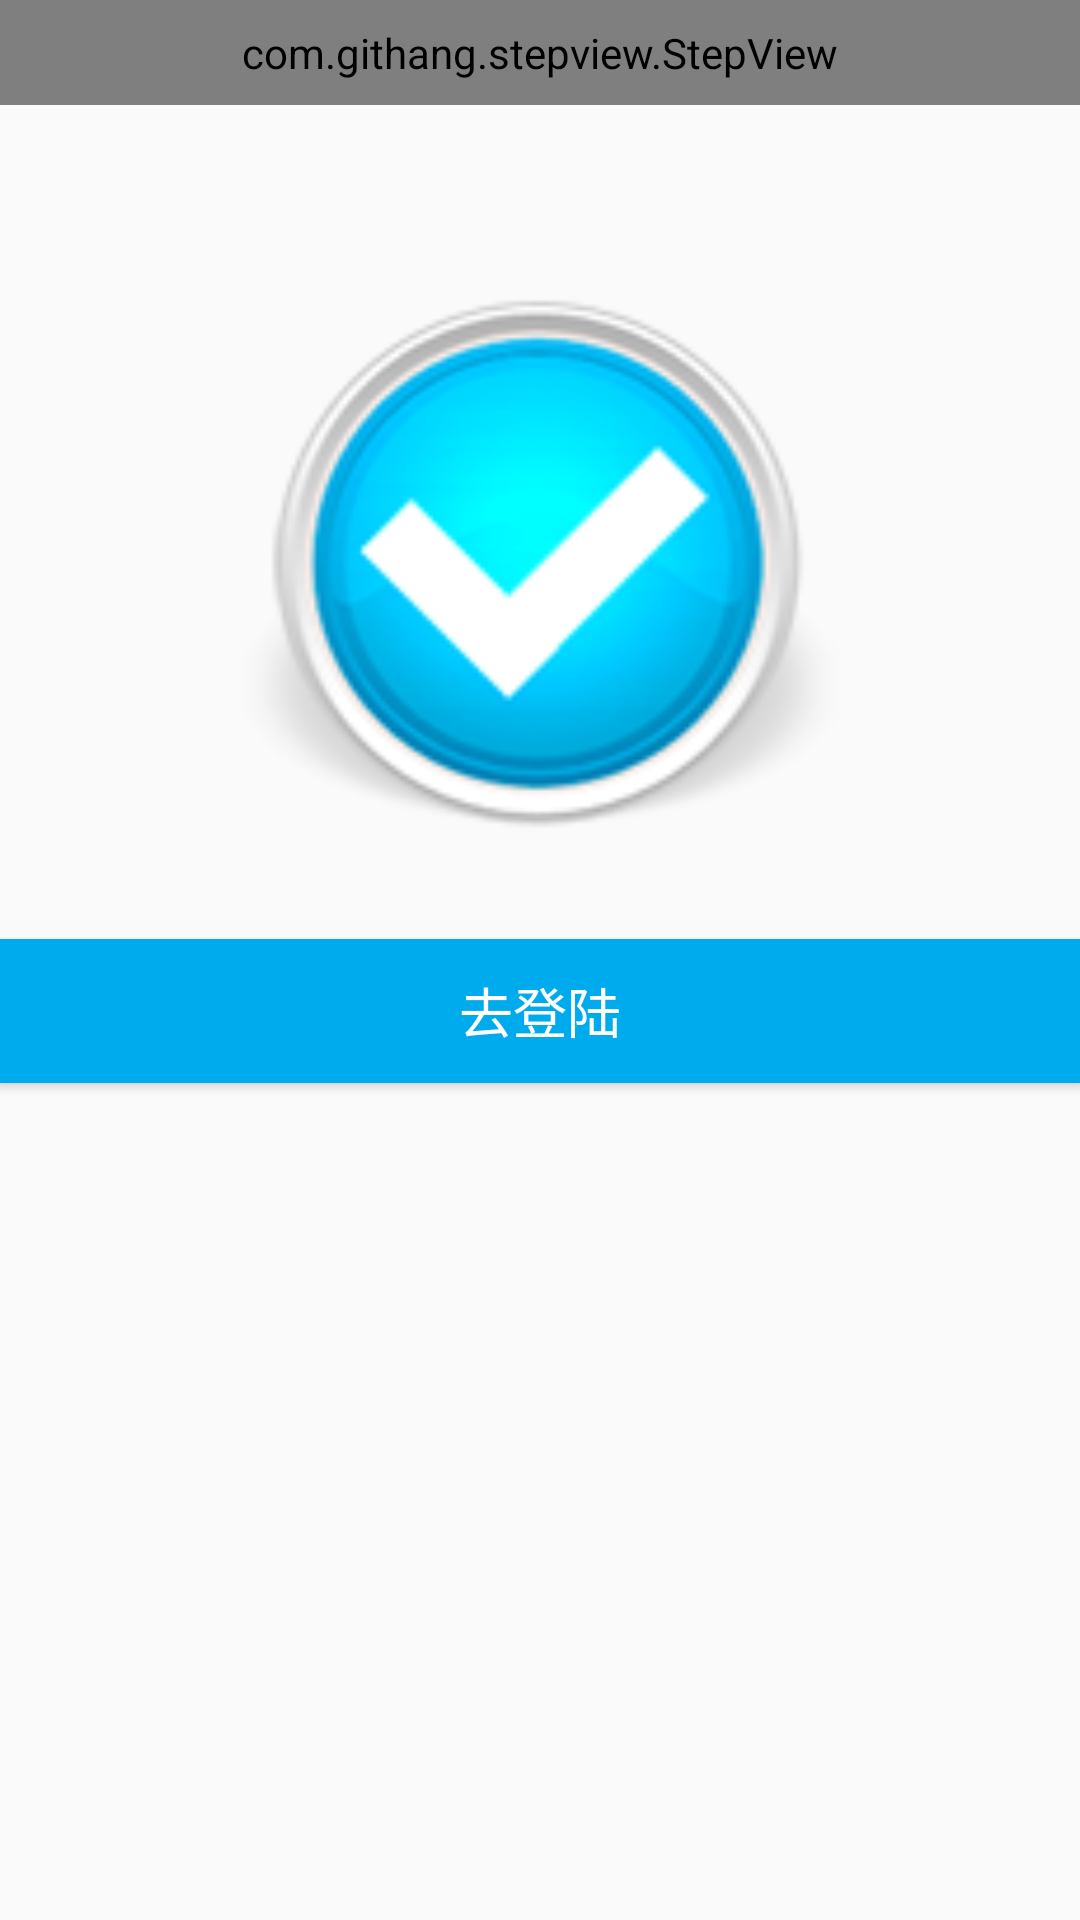

Layout XML and referenced resources for this Android screen:
<!-- AndroidManifest.xml: application theme AppTheme -->
<!-- res/layout/activity_finish_signup.xml -->
<?xml version="1.0" encoding="utf-8"?>
<RelativeLayout
        xmlns:android="http://schemas.android.com/apk/res/android"
        xmlns:app="http://schemas.android.com/apk/res-auto" xmlns:tools="http://schemas.android.com/tools"
        android:id="@+id/activity_finish_signup"
        android:layout_width="match_parent"
        android:layout_height="match_parent"
        android:paddingLeft="@dimen/activity_horizontal_margin"
        android:paddingRight="@dimen/activity_horizontal_margin"
        android:paddingTop="@dimen/activity_vertical_margin"
        android:paddingBottom="@dimen/activity_vertical_margin"
        tools:context="com.example.acer.androidproject01.FinishSignup">

    <com.githang.stepview.StepView
            android:id="@+id/step_view"
            android:layout_width="match_parent"
            android:layout_height="wrap_content"
            android:background="@android:color/white"
            android:paddingBottom="8dp"
            android:paddingTop="8dp"/>
    <ImageView
            android:layout_width="200dp"
            android:layout_height="200dp" app:srcCompat="@mipmap/ok" android:layout_below="@+id/step_view"
            android:layout_centerHorizontal="true" android:layout_marginTop="53dp" android:id="@+id/imageView3"/>
    <Button
            android:text="去登陆"
            android:layout_width="wrap_content"
            android:background="#00ABED"
            android:textColor="#ffffff"
            android:textSize="18dp"
            android:layout_height="wrap_content" android:layout_below="@+id/imageView3"
            android:layout_marginTop="25dp" android:id="@+id/button3" android:layout_alignParentRight="true"
            android:layout_alignParentEnd="true" android:layout_alignParentLeft="true"
            android:layout_alignParentStart="true" android:onClick="gotomain"/>

</RelativeLayout>
<!-- resources referenced by this layout -->
<resources>
  <!-- mipmap ok: png bitmap (mipmap-hdpi, 16770 bytes) -->
  <style name="AppTheme" parent="Theme.AppCompat.Light.DarkActionBar">
          
          <item name="colorPrimary">@color/colorPrimary</item>
          <item name="colorPrimaryDark">@color/colorPrimaryDark</item>
          <item name="colorAccent">@color/colorAccent</item>
      </style>
  <!-- not gathered from this repository: default colours our renderer supplied (Android Studio template values) -->
  <color name="colorPrimary">#FF6200EE</color>
  <color name="colorPrimaryDark">#FF3700B3</color>
  <color name="colorAccent">#FF03DAC5</color>
</resources>
